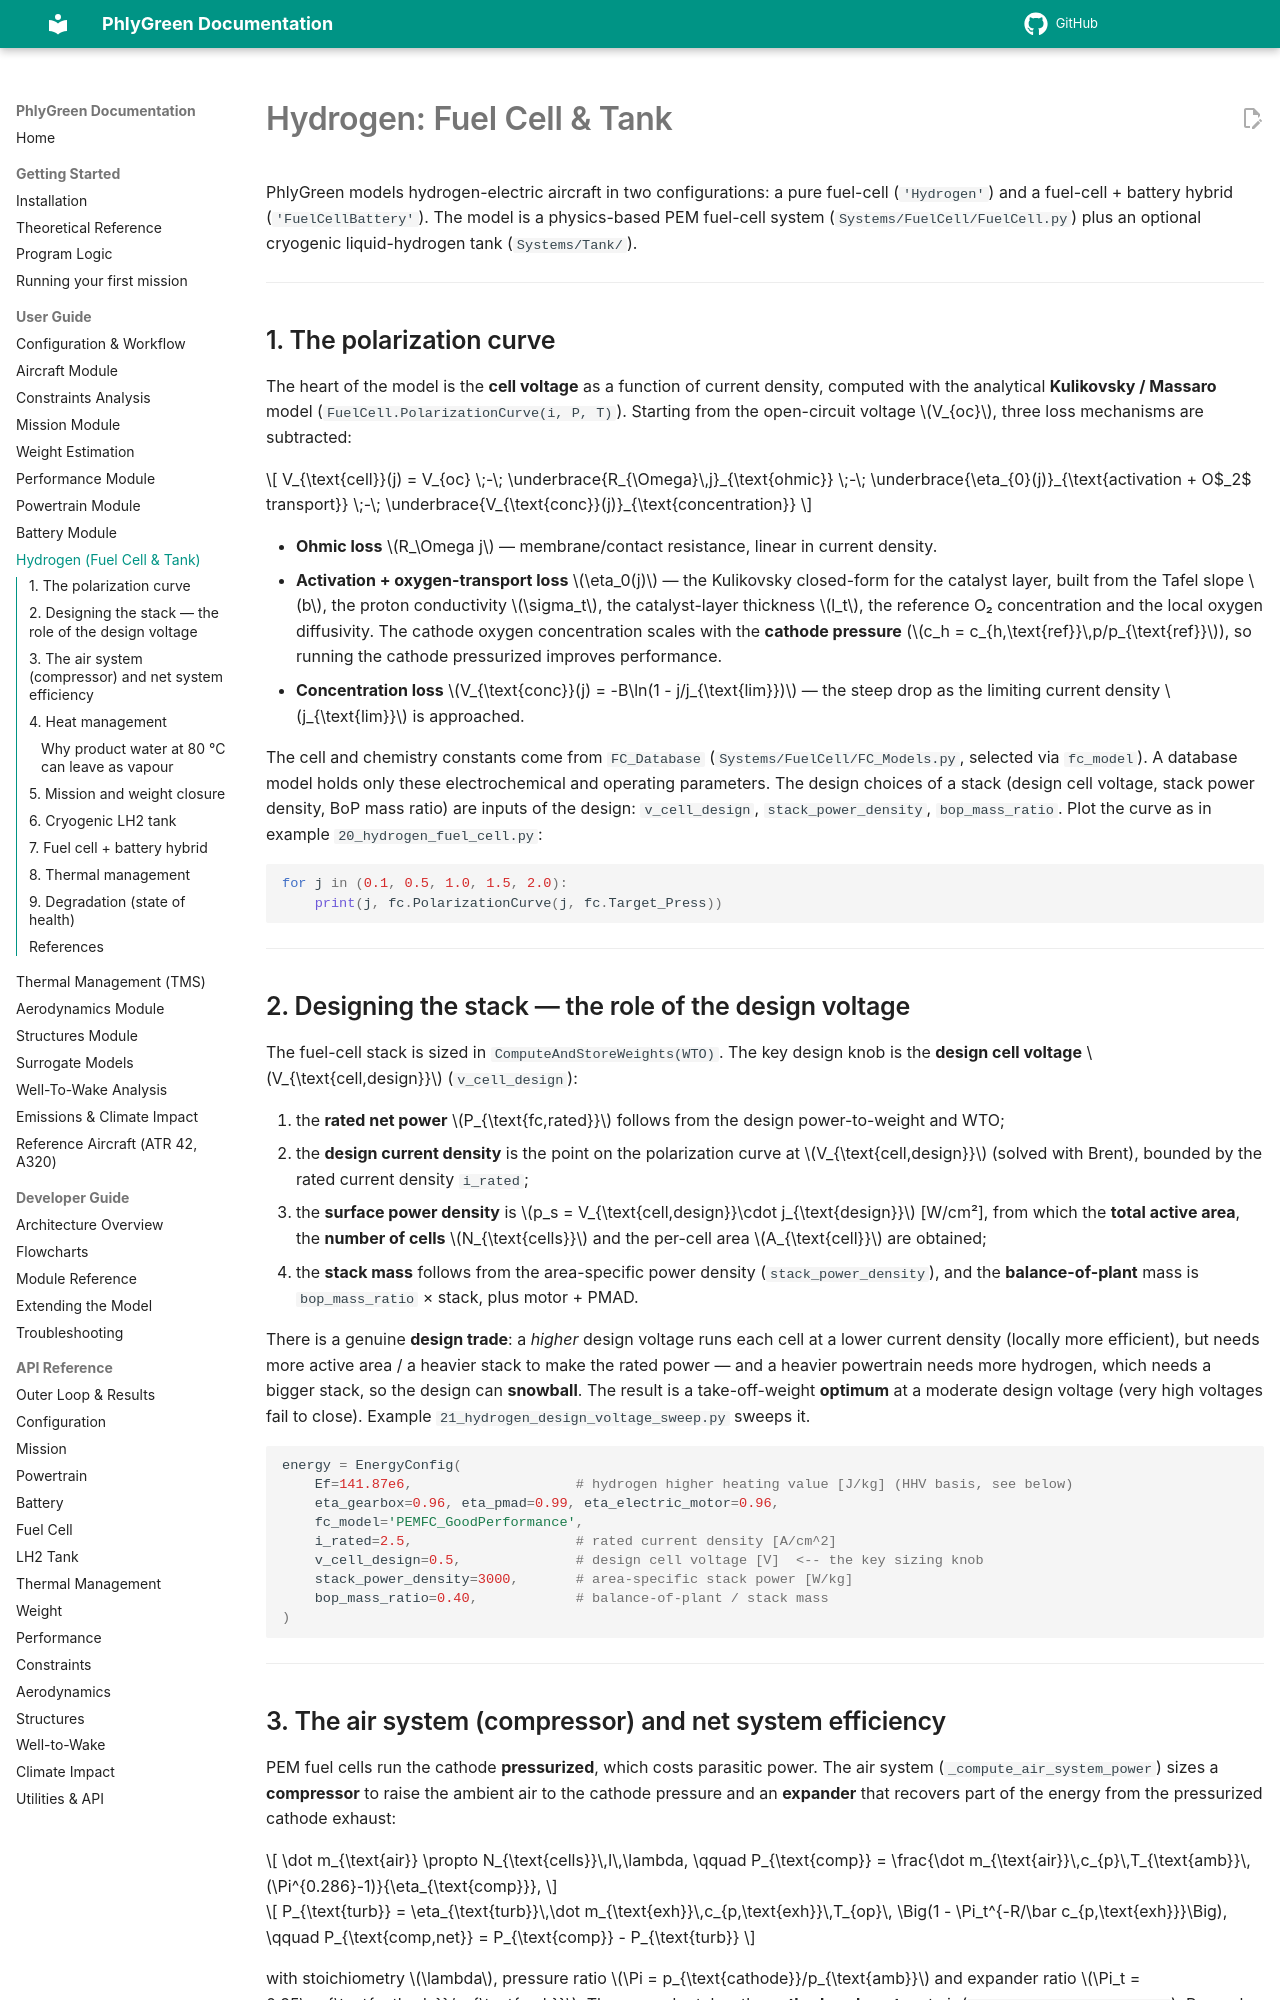

repository: rmalpica/PhlyGreen · page: user-guide/hydrogen/index.html · generator: mkdocs

# Hydrogen: Fuel Cell & Tank

PhlyGreen models hydrogen-electric aircraft in two configurations: a pure fuel-cell
(`'Hydrogen'`) and a fuel-cell + battery hybrid (`'FuelCellBattery'`). The model is a
physics-based PEM fuel-cell system (`Systems/FuelCell/FuelCell.py`) plus an optional cryogenic
liquid-hydrogen tank (`Systems/Tank/`).

---

## 1. The polarization curve

The heart of the model is the **cell voltage** as a function of current density, computed with
the analytical **Kulikovsky / Massaro** model (`FuelCell.PolarizationCurve(i, P, T)`). Starting
from the open-circuit voltage \(V_{oc}\), three loss mechanisms are subtracted:

\[
V_{\text{cell}}(j) = V_{oc} \;-\; \underbrace{R_{\Omega}\,j}_{\text{ohmic}}
\;-\; \underbrace{\eta_{0}(j)}_{\text{activation + O$_2$ transport}}
\;-\; \underbrace{V_{\text{conc}}(j)}_{\text{concentration}}
\]

- **Ohmic loss** \(R_\Omega j\) — membrane/contact resistance, linear in current density.
- **Activation + oxygen-transport loss** \(\eta_0(j)\) — the Kulikovsky closed-form for the
  catalyst layer, built from the Tafel slope \(b\), the proton conductivity \(\sigma_t\), the
  catalyst-layer thickness \(l_t\), the reference O₂ concentration and the local oxygen
  diffusivity. The cathode oxygen concentration scales with the **cathode pressure**
  (\(c_h = c_{h,\text{ref}}\,p/p_{\text{ref}}\)), so running the cathode pressurized improves
  performance.
- **Concentration loss** \(V_{\text{conc}}(j) = -B\ln(1 - j/j_{\text{lim}})\) — the steep
  drop as the limiting current density \(j_{\text{lim}}\) is approached.

The cell and chemistry constants come from `FC_Database` (`Systems/FuelCell/FC_Models.py`,
selected via `fc_model`). A database model holds only these electrochemical and operating
parameters. The design choices of a stack (design cell voltage, stack power density, BoP mass
ratio) are inputs of the design: `v_cell_design`, `stack_power_density`, `bop_mass_ratio`. Plot the curve as in example `20_hydrogen_fuel_cell.py`:

```python
for j in (0.1, 0.5, 1.0, 1.5, 2.0):
    print(j, fc.PolarizationCurve(j, fc.Target_Press))
```

---

## 2. Designing the stack — the role of the design voltage

The fuel-cell stack is sized in `ComputeAndStoreWeights(WTO)`. The key design knob is the
**design cell voltage** \(V_{\text{cell,design}}\) (`v_cell_design`):

1. the **rated net power** \(P_{\text{fc,rated}}\) follows from the design power-to-weight and
   WTO;
2. the **design current density** is the point on the polarization curve at
   \(V_{\text{cell,design}}\) (solved with Brent), bounded by the rated current density
   `i_rated`;
3. the **surface power density** is \(p_s = V_{\text{cell,design}}\cdot j_{\text{design}}\)
   [W/cm²], from which the **total active area**, the **number of cells** \(N_{\text{cells}}\)
   and the per-cell area \(A_{\text{cell}}\) are obtained;
4. the **stack mass** follows from the area-specific power density (`stack_power_density`), and
   the **balance-of-plant** mass is `bop_mass_ratio` × stack, plus motor + PMAD.

There is a genuine **design trade**: a *higher* design voltage runs each cell at a lower
current density (locally more efficient), but needs more active area / a heavier stack to make
the rated power — and a heavier powertrain needs more hydrogen, which needs a bigger stack, so
the design can **snowball**. The result is a take-off-weight **optimum** at a moderate design
voltage (very high voltages fail to close). Example `21_hydrogen_design_voltage_sweep.py` sweeps
it.

```python
energy = EnergyConfig(
    Ef=141.87e6,                    # hydrogen higher heating value [J/kg] (HHV basis, see below)
    eta_gearbox=0.96, eta_pmad=0.99, eta_electric_motor=0.96,
    fc_model='PEMFC_GoodPerformance',
    i_rated=2.5,                    # rated current density [A/cm^2]
    v_cell_design=0.5,              # design cell voltage [V]  <-- the key sizing knob
    stack_power_density=3000,       # area-specific stack power [W/kg]
    bop_mass_ratio=0.40,            # balance-of-plant / stack mass
)
```

---
